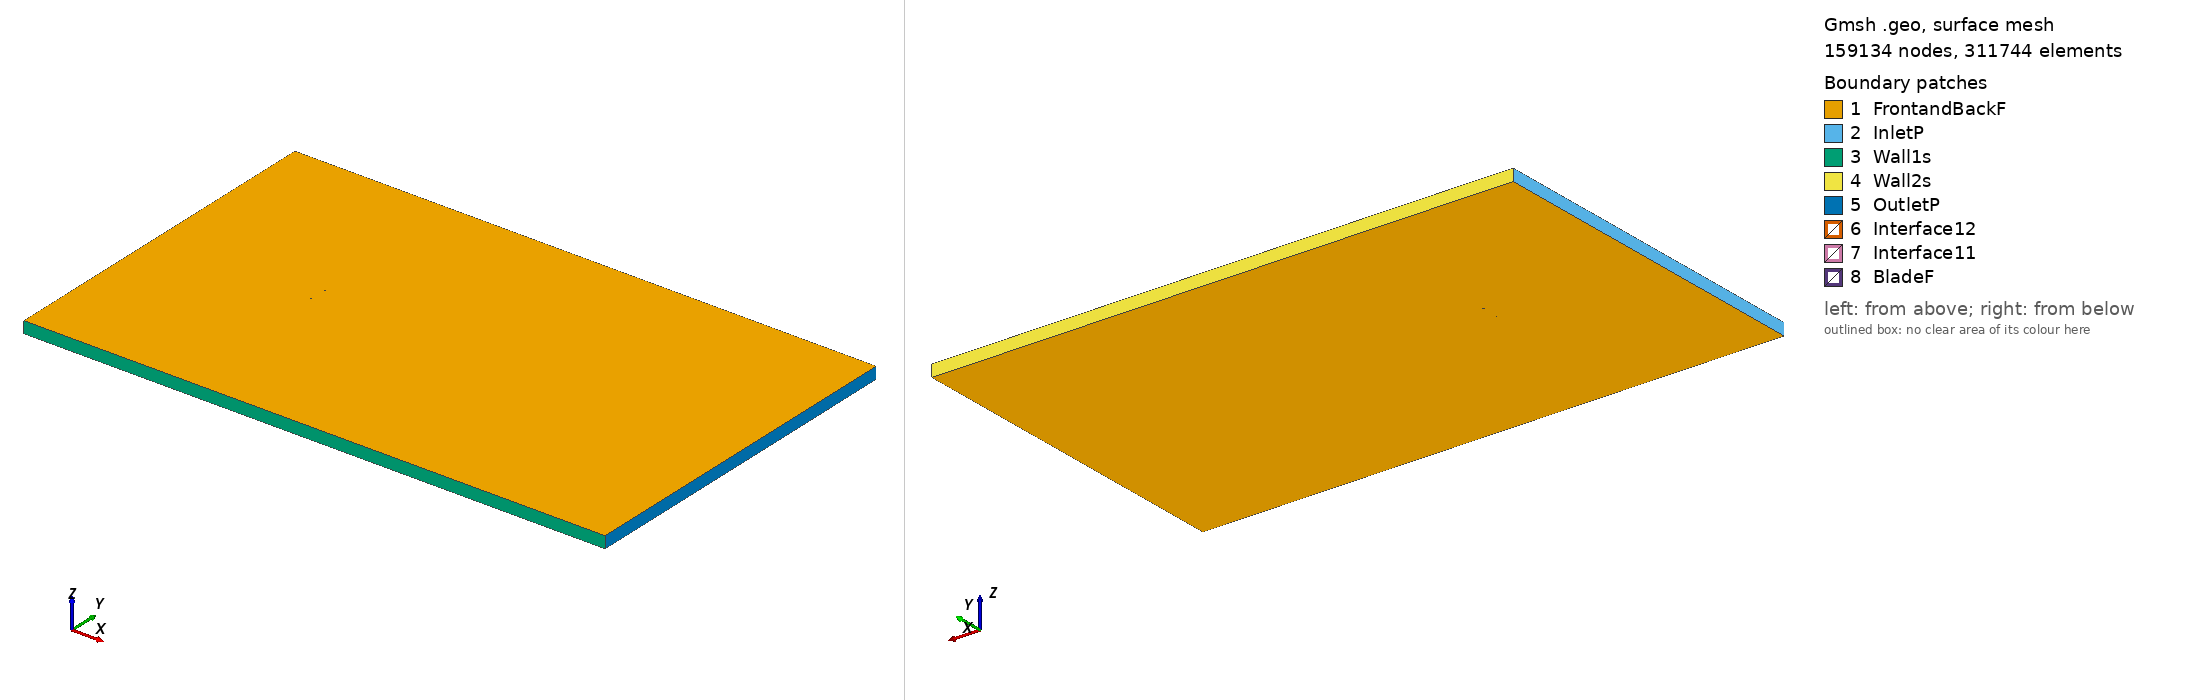

Gmsh geometry script, surface-meshed: 159134 nodes, 311744 surface elements. Boundary patches (legend numbers): 1 FrontandBackF, 2 InletP, 3 Wall1s, 4 Wall2s, 5 OutletP, 6 Interface12, 7 Interface11, 8 BladeF. Left view from above one corner, right view from below the opposite corner. Legend entries are the model's physical surfaces. The drawing asked Gmsh for element sizes between 1% and 20% of the model's largest extent; the script's own settings can give other sizes.

=== goe457_tsr_1.4101_aoa_-9.4558.geo (drawn) ===
SetFactory("OpenCASCADE");

Point(1) = {0.073699, 0.749561, 0, 1.0};
Point(2) = {0.072826, 0.749575, 0, 1.0};
Point(3) = {0.064812, 0.749805, 0, 1.0};
Point(4) = {0.048829, 0.750000, 0, 1.0};
Point(5) = {0.032984, 0.749424, 0, 1.0};
Point(6) = {0.017213, 0.748430, 0, 1.0};
Point(7) = {0.001510, 0.747050, 0, 1.0};
Point(8) = {-0.014158, 0.745485, 0, 1.0};
Point(9) = {-0.029719, 0.743317, 0, 1.0};
Point(10) = {-0.045087, 0.740066, 0, 1.0};
Point(11) = {-0.052659, 0.737807, 0, 1.0};
Point(12) = {-0.060112, 0.734883, 0, 1.0};
Point(13) = {-0.063796, 0.733191, 0, 1.0};
Point(14) = {-0.067429, 0.731202, 0, 1.0};
Point(15) = {-0.070944, 0.728551, 0, 1.0};
Point(16) = {-0.072578, 0.726537, 0, 1.0};
Point(17) = {-0.073981, 0.723225, 0, 1.0};
Point(18) = {-0.071803, 0.722193, 0, 1.0};
Point(19) = {-0.069827, 0.722292, 0, 1.0};
Point(20) = {-0.065939, 0.722841, 0, 1.0};
Point(21) = {-0.062099, 0.723670, 0, 1.0};
Point(22) = {-0.058266, 0.724528, 0, 1.0};
Point(23) = {-0.050586, 0.726184, 0, 1.0};
Point(24) = {-0.042930, 0.727964, 0, 1.0};
Point(25) = {-0.027614, 0.731508, 0, 1.0};
Point(26) = {-0.012226, 0.734650, 0, 1.0};
Point(27) = {0.003195, 0.737607, 0, 1.0};
Point(28) = {0.018687, 0.740161, 0, 1.0};
Point(29) = {0.034208, 0.742562, 0, 1.0};
Point(30) = {0.049755, 0.744807, 0, 1.0};
Point(31) = {0.065319, 0.746960, 0, 1.0};
Point(32) = {0.073116, 0.747952, 0, 1.0};
Point(33) = {0.073949, 0.748059, 0, 1.0};
Point(34) = {-0.073699, -0.749561, 0, 1.0};
Point(35) = {-0.072826, -0.749575, 0, 1.0};
Point(36) = {-0.064812, -0.749805, 0, 1.0};
Point(37) = {-0.048829, -0.750000, 0, 1.0};
Point(38) = {-0.032984, -0.749424, 0, 1.0};
Point(39) = {-0.017213, -0.748430, 0, 1.0};
Point(40) = {-0.001510, -0.747050, 0, 1.0};
Point(41) = {0.014158, -0.745485, 0, 1.0};
Point(42) = {0.029719, -0.743317, 0, 1.0};
Point(43) = {0.045087, -0.740066, 0, 1.0};
Point(44) = {0.052659, -0.737807, 0, 1.0};
Point(45) = {0.060112, -0.734883, 0, 1.0};
Point(46) = {0.063796, -0.733191, 0, 1.0};
Point(47) = {0.067429, -0.731202, 0, 1.0};
Point(48) = {0.070944, -0.728551, 0, 1.0};
Point(49) = {0.072578, -0.726537, 0, 1.0};
Point(50) = {0.073981, -0.723225, 0, 1.0};
Point(51) = {0.071803, -0.722193, 0, 1.0};
Point(52) = {0.069827, -0.722292, 0, 1.0};
Point(53) = {0.065939, -0.722841, 0, 1.0};
Point(54) = {0.062099, -0.723670, 0, 1.0};
Point(55) = {0.058266, -0.724528, 0, 1.0};
Point(56) = {0.050586, -0.726184, 0, 1.0};
Point(57) = {0.042930, -0.727964, 0, 1.0};
Point(58) = {0.027614, -0.731508, 0, 1.0};
Point(59) = {0.012226, -0.734650, 0, 1.0};
Point(60) = {-0.003195, -0.737607, 0, 1.0};
Point(61) = {-0.018687, -0.740161, 0, 1.0};
Point(62) = {-0.034208, -0.742562, 0, 1.0};
Point(63) = {-0.049755, -0.744807, 0, 1.0};
Point(64) = {-0.065319, -0.746960, 0, 1.0};
Point(65) = {-0.073116, -0.747952, 0, 1.0};
Point(66) = {-0.073949, -0.748059, 0, 1.0};

// Lines: first blade (splines 1-4)
Spline(1) = {1:33};
Spline(2) = {33,1};

// Lines: second blade (splines 5-8)
Spline(3) = {34:66};
Spline(4) = {66,34};

// Outer domain (points 20001-4 and lines)
Point(67) = {-13.50000000, -15.00000000, 0, 1.0};
Point(68) = {-13.50000000, 15.00000000, 0, 1.0};
Point(69) = {36.00000000, 15.00000000, 0, 1.0};
Point(70) = {36.00000000, -15.00000000, 0, 1.0};
Line(11) = {67, 68};
Line(12) = {68, 69};
Line(13) = {69, 70};
Line(14) = {67, 70};

// Interface (between moving and stationary domain) (circles)
Circle(9) = {0, 0, 0, 0.80000000, 0, 2*Pi};
Circle(10) = {0, 0, 0, 0.80000000, 0, 2*Pi};

// Loops collect Lines/Splines/etc (blade1, blade2, domain, first circle)
Line Loop(1) = {1:2};
Line Loop(2) = {3:4};
Line Loop(3) = {11,12,13,-14};
Line Loop(4) = {9};

// BooleanDifference cuts out the circle/interface from the domain
Plane Surface(1) = {3};
Plane Surface(2) = {4};
BooleanDifference{ Surface{1}; Delete;}{ Surface{2}; Delete;}

// This one cuts out the blades from the inner circle/interface
Line Loop(6) = {10};
Plane Surface(5) = {6};
Plane Surface(6) = {1};
Plane Surface(7) = {2};
BooleanDifference{ Surface{5}; Delete;}{ Surface{6,7}; Delete;}

// extrude to 3rd dimension
Extrude {0, 0, 1} {Surface{1}; Surface{5}; Layers{1}; Recombine;}

// Physical Surfaces are the named boundaries (patches)
Physical Surface("Interface11") = {12};
Physical Surface("Interface12") = {10};

// sides of domain
Physical Surface("InletP") = {6};
Physical Surface("OutletP") = {9};

// top and bottom of domain
Physical Surface("Wall1s") = {7};
Physical Surface("Wall2s") = {8};

// Check FrontandBackF by ensuring there is nothing in the 3rd dimension
Physical Surface("FrontandBackF") = {1,11,5,17};
Physical Surface("BladeF") = {13:16};
Physical Volume("Turbine") = {2};
Physical Volume("Farfield") = {1};

// settings for airfoil boundary layer
Field[1] = BoundaryLayer;
Field[1].EdgesList = {1:4};
Field[1].hwall_n = 1e-3;
Field[1].thickness = 1.5e-2;
Field[1].ratio = 1.05;
Field[1].Quads = 1;
BoundaryLayer Field = 1;

// control points for mesh (blade and interface)
// floor((arc length / 1.5mm)/ 2) -> Transfinite Line
Transfinite Line {1,3} = 101 Using Progression 1;
Transfinite Line {2,4} = 2 Using Progression 1;
Transfinite Line {9, 15} = 800 Using Progression 1;

// For more information on gmsh syntax, visit http://gmsh.info/doc/texinfo/gmsh.html
